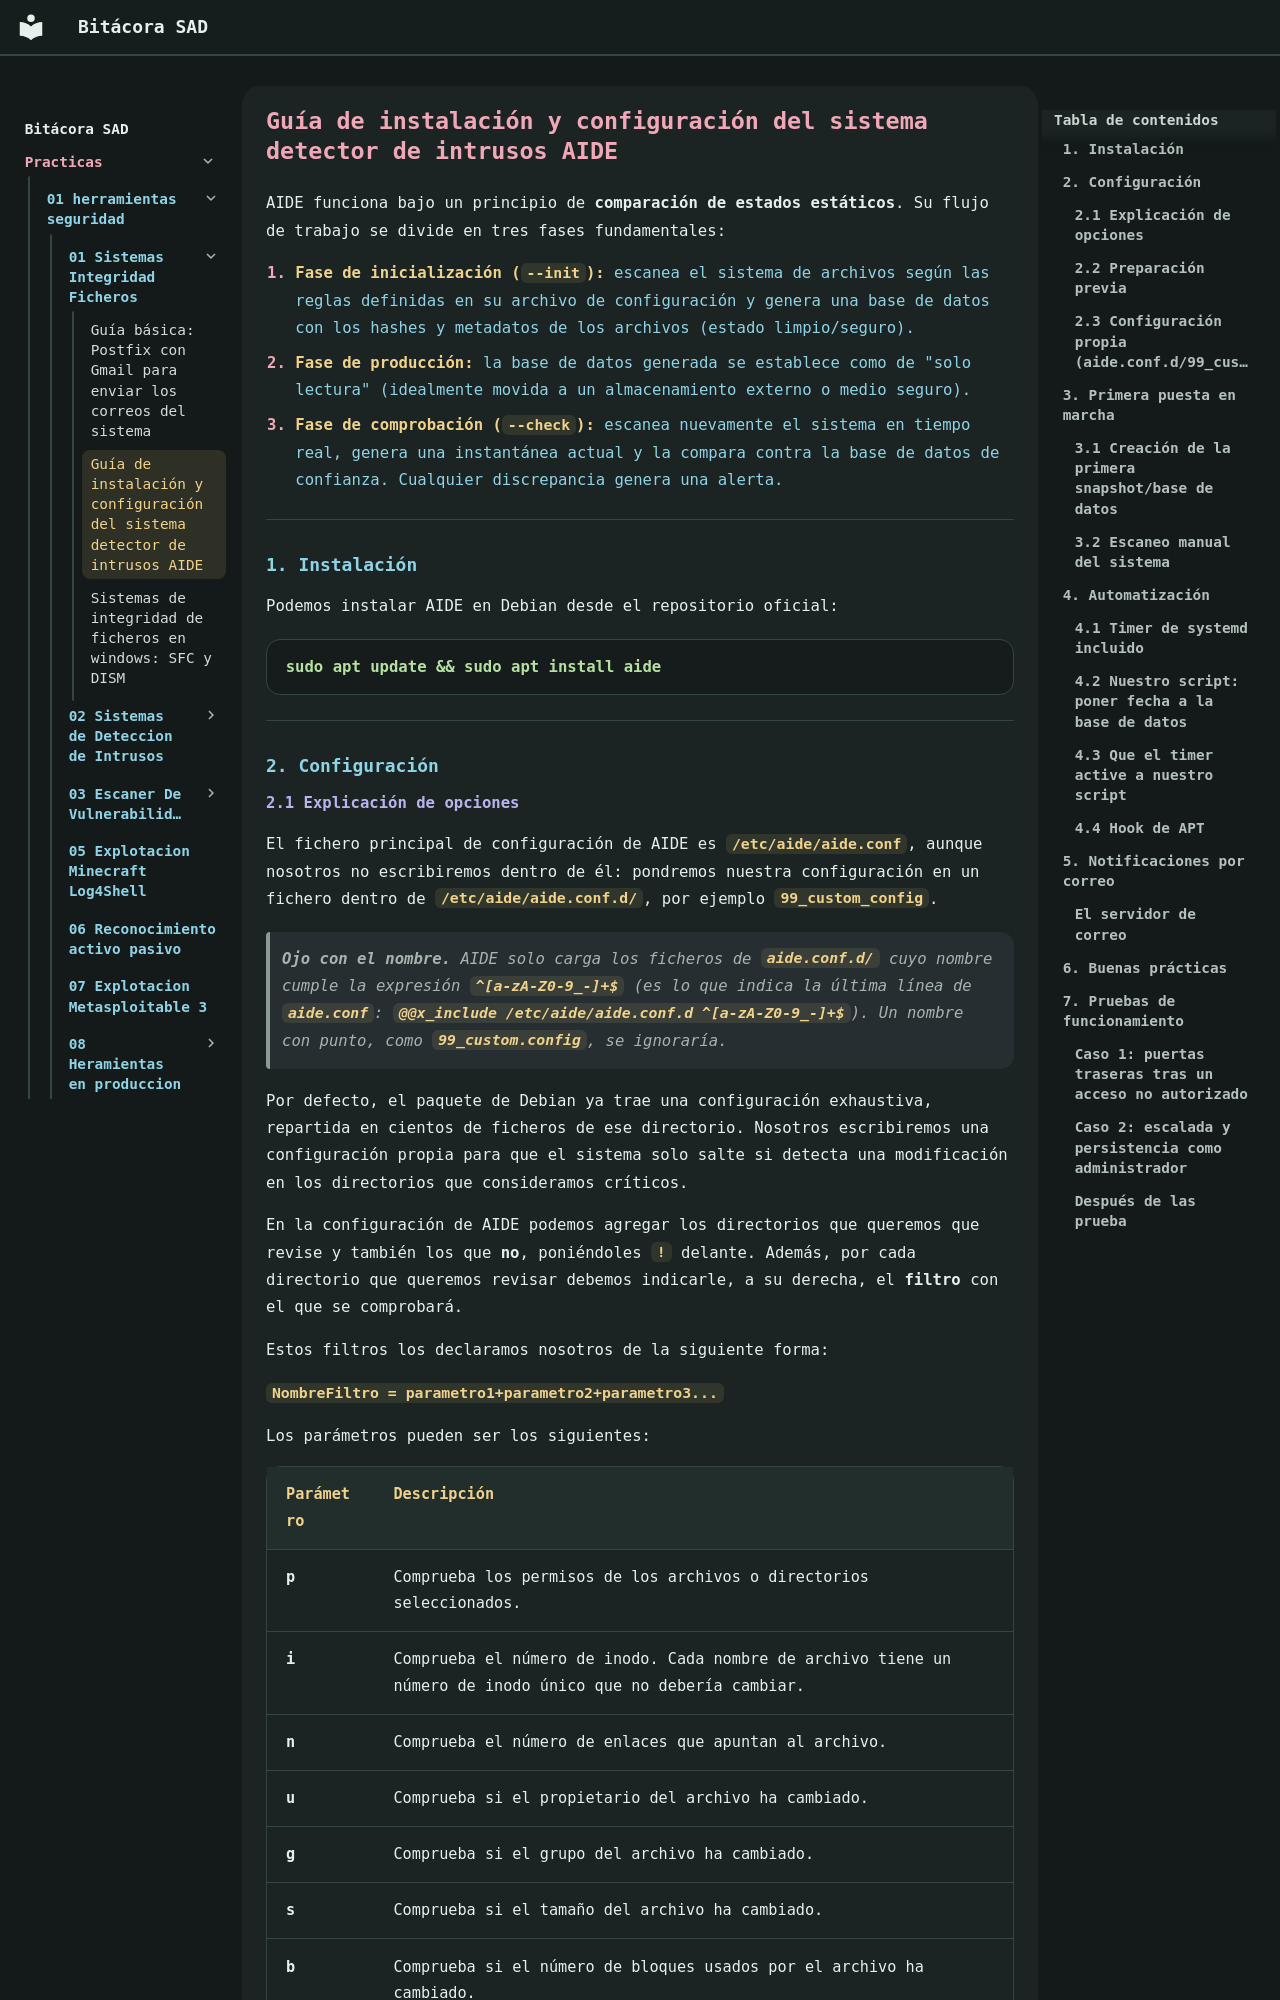

repository: aferferc/BitacoraSAD-ASIR · page: practicas/01-herramientas-seguridad/01-Sistemas-Integridad-Ficheros/instalación-aide/index.html · generator: mkdocs

# Guía de instalación y configuración del sistema detector de intrusos AIDE


AIDE funciona bajo un principio de **comparación de estados estáticos**. Su flujo de trabajo se divide en tres fases fundamentales:

1. **Fase de inicialización (`--init`):** escanea el sistema de archivos según las reglas definidas en su archivo de configuración y genera una base de datos con los hashes y metadatos de los archivos (estado limpio/seguro).
2. **Fase de producción:** la base de datos generada se establece como de "solo lectura" (idealmente movida a un almacenamiento externo o medio seguro).
3. **Fase de comprobación (`--check`):** escanea nuevamente el sistema en tiempo real, genera una instantánea actual y la compara contra la base de datos de confianza. Cualquier discrepancia genera una alerta.

---

## 1. Instalación

Podemos instalar AIDE en Debian desde el repositorio oficial:

```
sudo apt update && sudo apt install aide
```

---

## 2. Configuración
